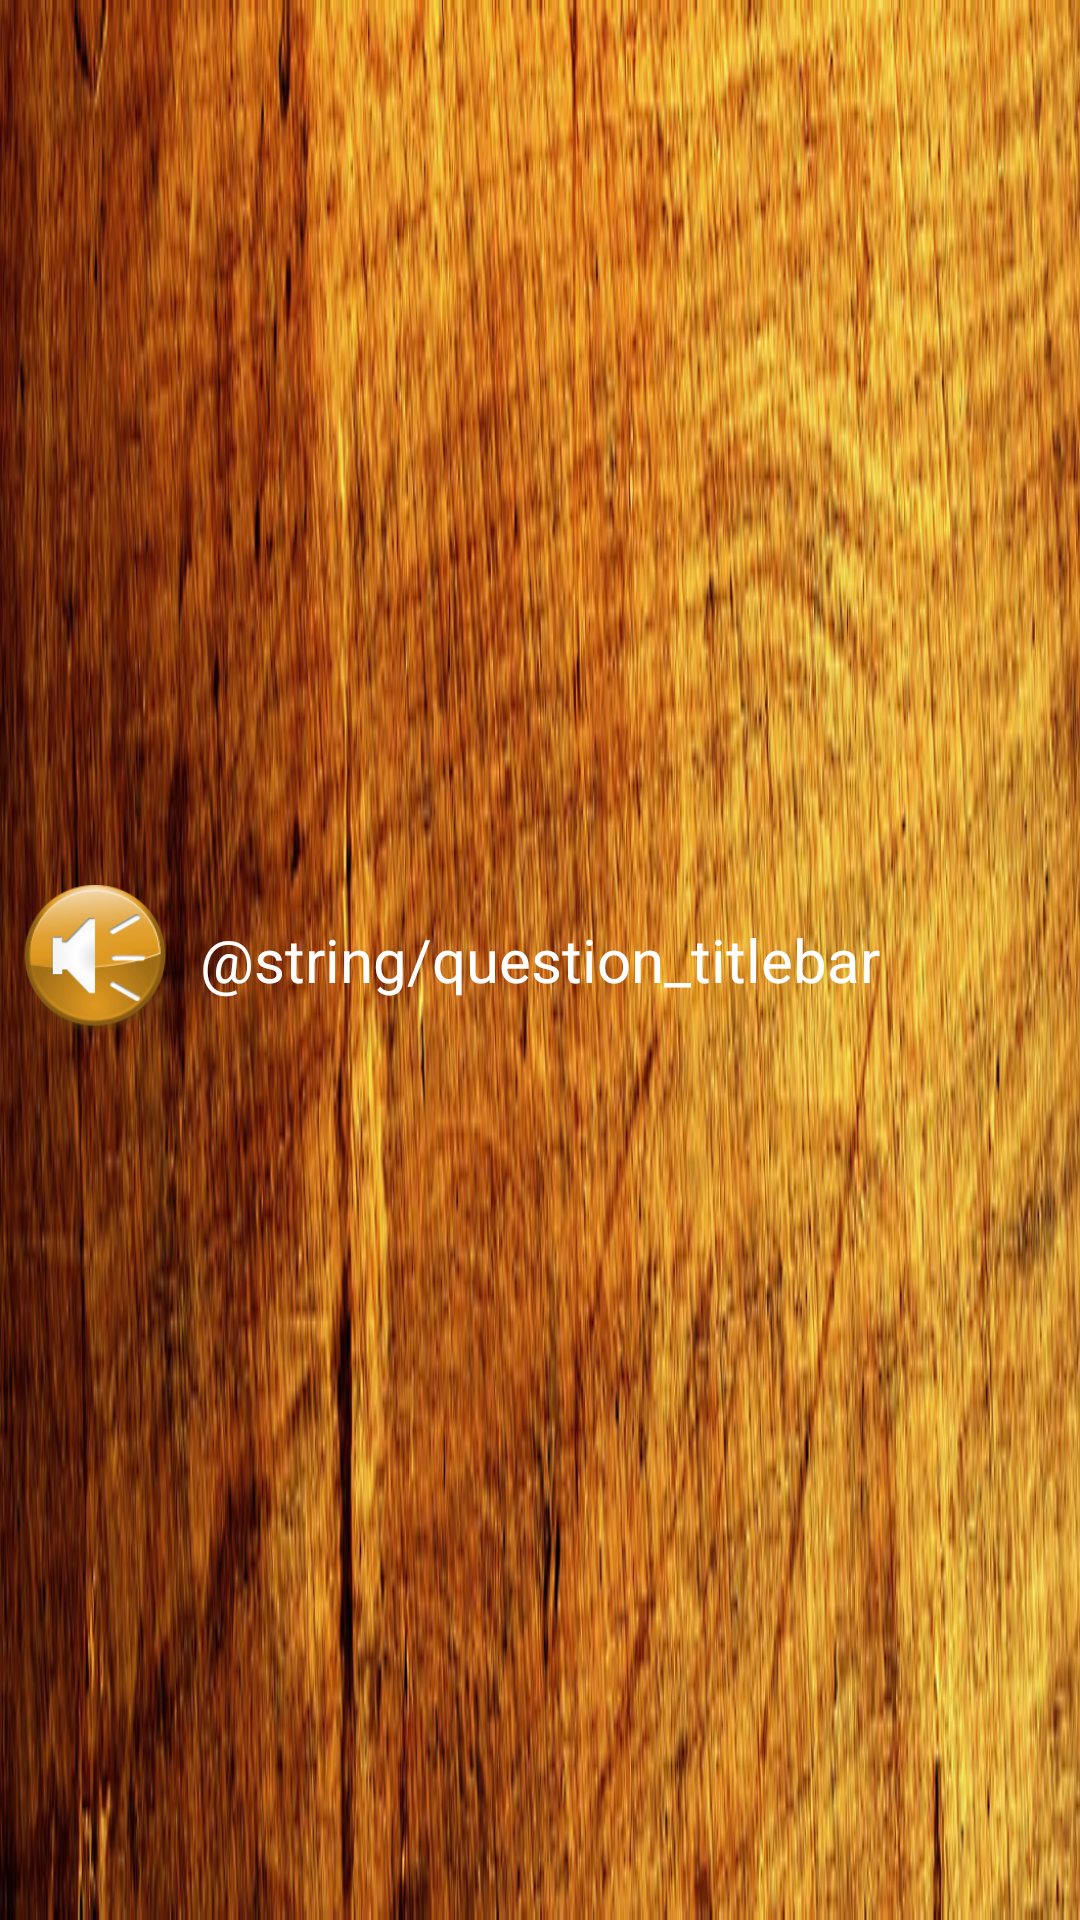

Android layout source for this screen:
<!-- AndroidManifest.xml: application theme AppTheme -->
<!-- res/layout/question_titlebar.xml -->
<?xml version="1.0" encoding="utf-8"?>
<LinearLayout xmlns:android="http://schemas.android.com/apk/res/android"
    android:id="@+id/question_titlebar"
    android:layout_width="match_parent"
    android:layout_height="60dp"
    android:orientation="horizontal"
    android:background="@drawable/question_titlebar"
    android:gravity="center" >

    <Button
        android:id="@+id/buttonVoiceOn"
        android:layout_width="50dp"
        android:layout_height="50dp"
        android:layout_marginLeft="10dp"
        android:layout_marginRight="10dp"
        android:background="@drawable/voice_on" />

    <TextView
        android:id="@+id/textView1"
        android:layout_width="wrap_content"
        android:layout_height="wrap_content"
        android:text="@string/question_titlebar"
        android:textSize="20sp"
        android:textColor="#ffffff" />

    <Button
        android:id="@+id/buttonVoiceOff"
        android:layout_width="50dp"
        android:layout_height="50dp"
        android:layout_marginLeft="10dp"
        android:layout_marginRight="10dp"
        android:background="@drawable/mute" />

</LinearLayout>
<!-- resources referenced by this layout -->
<resources>
  <!-- drawable question_titlebar: png bitmap (drawable, 447062 bytes) -->
  <!-- drawable voice_on: png bitmap (drawable, 11299 bytes) -->
  <style name="AppTheme" parent="AppBaseTheme">
          
      </style>
  <style name="AppBaseTheme" parent="Theme.AppCompat.Light">
          
      </style>
</resources>
